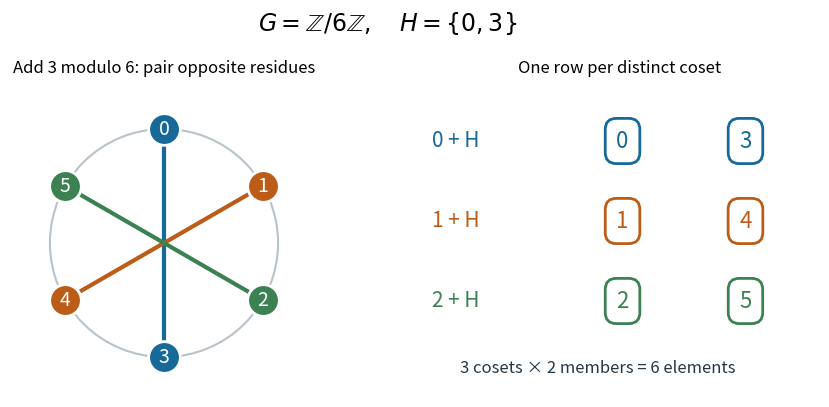

Recreate this plot in Python. (Note: this script raises an exception after producing the figure.)
"""Compute additive cosets in Z/6Z and save an opaque white PNG to cwd."""

from pathlib import Path

import matplotlib
matplotlib.use("Agg")
import matplotlib.pyplot as plt
import numpy as np


def main():
    group = set(range(6))
    subgroup = {0, 3}
    cosets = [{(g + h) % 6 for h in subgroup} for g in range(6)]
    parts = cosets[:3]
    assert parts == [{0, 3}, {1, 4}, {2, 5}]
    assert set.union(*parts) == group
    for a in cosets:
        assert len(a) == len(subgroup) == 2
        for b in cosets:
            assert a == b or a.isdisjoint(b)
    assert cosets[3:] == parts
    assert len(parts) * len(subgroup) == len(group)
    k = {0, 2, 4}
    k_cosets = {frozenset((g + h) % 6 for h in k) for g in group}
    assert k_cosets == {frozenset(k), frozenset({1, 3, 5})}
    assert min(n for n in range(1, 7) if n * 2 % 6 == 0) == 3
    assert 6 * 2 % 6 == 0
    print("Z6: all 6 cosets and 36 coset pairs checked; index 3, order 2.")

    colors = ["#176997", "#bb5c19", "#3c8152"]
    fig, axes = plt.subplots(1, 2, figsize=(9, 4.4), dpi=120)
    theta = np.pi / 2 - np.arange(6) * np.pi / 3
    points = np.column_stack((np.cos(theta), np.sin(theta)))
    ax = axes[0]
    circle = plt.Circle((0, 0), 1, fill=False, color="#b9c3ca", lw=1.5)
    ax.add_patch(circle)
    for i, part in enumerate(parts):
        p, q = sorted(part)
        ax.plot(points[[p, q], 0], points[[p, q], 1], color=colors[i], lw=3)
        ax.scatter(points[[p, q], 0], points[[p, q], 1], s=520,
                   color=colors[i], edgecolor="white", lw=2, zorder=3)
        for residue in part:
            ax.text(*points[residue], str(residue), color="white",
                    ha="center", va="center", fontsize=14, zorder=4)
    ax.set_aspect("equal")
    ax.set_xlim(-1.35, 1.35)
    ax.set_ylim(-1.35, 1.35)
    ax.axis("off")
    ax.set_title("Add 3 modulo 6: pair opposite residues", fontsize=12, pad=12)

    ax = axes[1]
    for i, part in enumerate(parts):
        y = 2 - i
        ax.text(0, y, f"{i} + H", color=colors[i], ha="left",
                va="center", fontsize=15)
        for column, residue in enumerate(sorted(part)):
            ax.text(1.55 + column, y, str(residue), ha="center", va="center",
                    fontsize=16, color=colors[i],
                    bbox={"boxstyle": "round,pad=0.5", "facecolor": "white",
                          "edgecolor": colors[i], "linewidth": 2})
    ax.text(1.35, -0.9, "3 cosets × 2 members = 6 elements", ha="center",
            fontsize=12, color="#263746")
    ax.set_xlim(-0.1, 3.15)
    ax.set_ylim(-1.2, 2.65)
    ax.axis("off")
    ax.set_title("One row per distinct coset", fontsize=12, pad=12)
    fig.suptitle(r"$G=\mathbb{Z}/6\mathbb{Z},\quad H=\{0,3\}$",
                 fontsize=17, y=0.96)
    fig.subplots_adjust(left=0.03, right=0.98, top=0.78, bottom=0.08, wspace=0.14)
    fig.savefig(Path.cwd() / Path(__file__).with_suffix(".png").name,
                facecolor="white", transparent=False)
    plt.close(fig)


if __name__ == "__main__":
    main()
